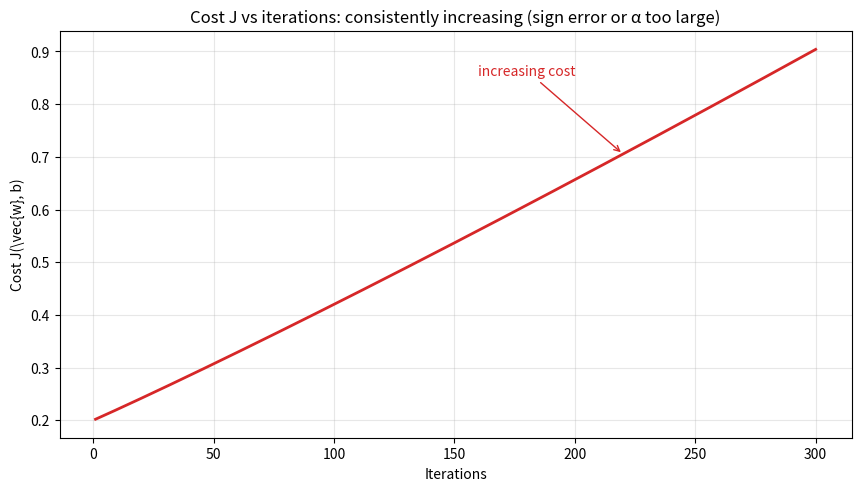

Python code for this plot: (Note: this script raises an exception after producing the figure.)
from __future__ import annotations

from pathlib import Path

import matplotlib.pyplot as plt
import numpy as np


def increasing_cost(iters: np.ndarray) -> np.ndarray:
    """Stylized monotonically increasing cost curve.

    Models a scenario where α is too large or the update sign is wrong,
    causing J to grow with iterations.
    """
    # Start near a reasonable value and increase with a slight acceleration
    return 0.2 + 0.002 * iters + 0.00002 * (iters ** 1.5)


def main() -> None:
    iters = np.arange(1, 301)
    J = increasing_cost(iters)

    fig, ax = plt.subplots(figsize=(8.5, 4.8), constrained_layout=True)
    ax.plot(iters, J, color="#d62728", linewidth=2)
    ax.set_title("Cost J vs iterations: consistently increasing (sign error or α too large)")
    ax.set_xlabel("Iterations")
    ax.set_ylabel("Cost J(\\vec{w}, b)")
    ax.grid(alpha=0.3)

    ax.annotate(
        "increasing cost",
        xy=(220, J[219]),
        xytext=(160, J[219] + 0.15),
        arrowprops=dict(arrowstyle="->", color="#d62728"),
        color="#d62728",
        fontsize=10,
    )

    assets = Path(__file__).resolve().parents[1] / "assets"
    assets.mkdir(parents=True, exist_ok=True)
    out = assets / "lecture8_cost_increasing.png"
    fig.savefig(out, dpi=200)
    plt.close(fig)
    print(f"Saved: {out}")


if __name__ == "__main__":
    main()
